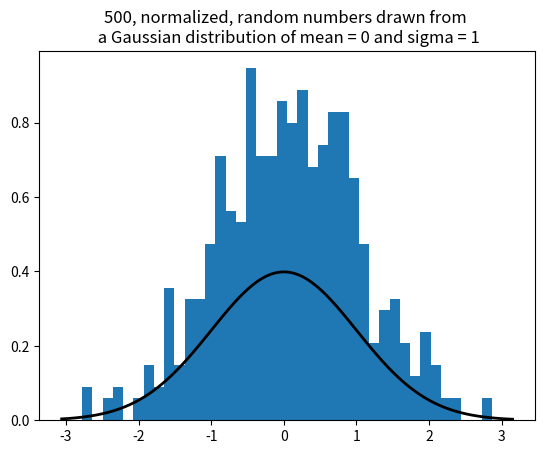

Reproduce this figure in Python.
import numpy as np
import matplotlib.pyplot as plt
from scipy.stats import norm

mu = 0
sigma = 1

s = np.random.normal(mu, sigma, 500)
#plt.hist(s, 40, density=True)

weights = np.ones_like(s)/sum(s)
plt.hist(s, 40, weights=weights)

xmin, xmax = plt.xlim()
x = np.linspace(xmin, xmax, 100)
p = norm.pdf(x, mu, sigma)

plt.plot(x, p, 'k', linewidth=2)

title = "500, normalized, random numbers drawn from \n a Gaussian distribution of mean = 0 and sigma = 1"
plt.title(title)

plt.show()
